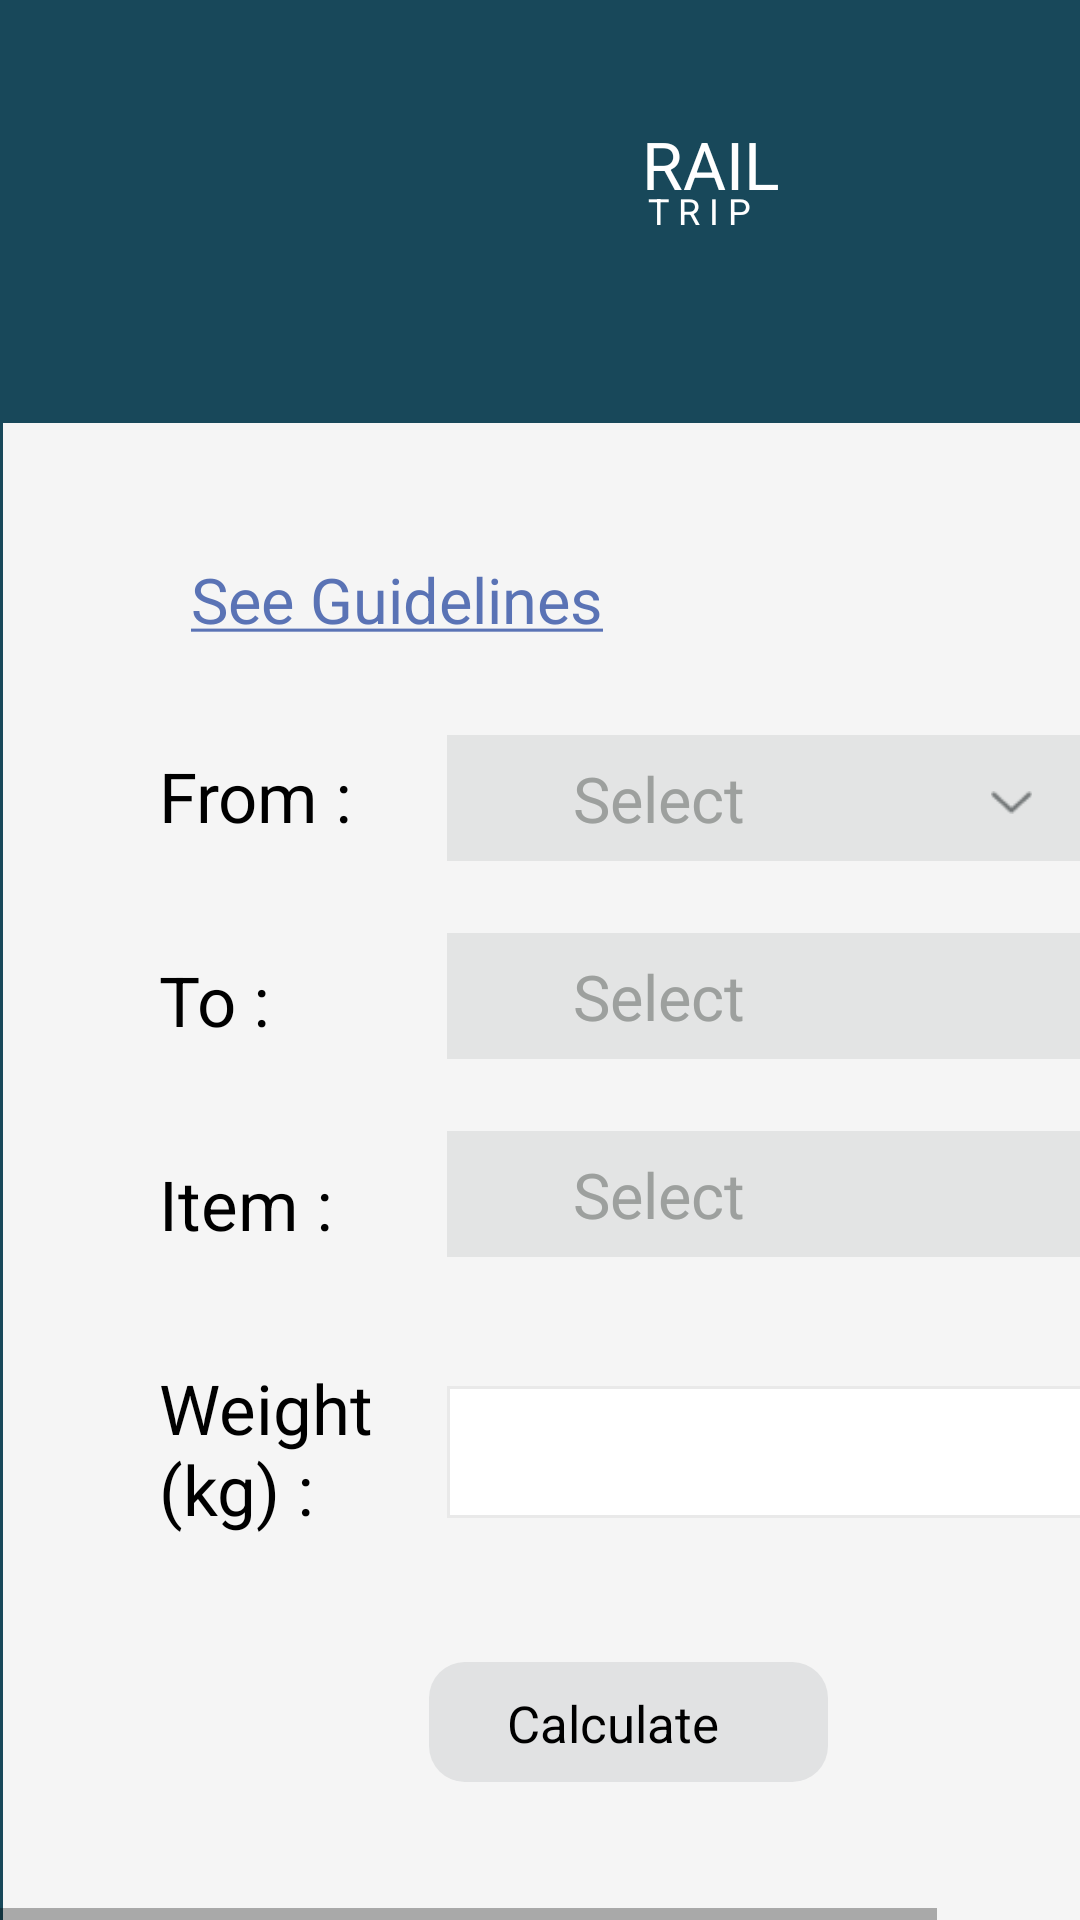

Produce the Android XML layout that renders to this screen, including the resource entries it uses.
<!-- AndroidManifest.xml: application theme AppTheme -->
<!-- res/layout/trans_goods.xml -->
<HorizontalScrollView xmlns:android="http://schemas.android.com/apk/res/android" xmlns:tools="http://schemas.android.com/tools"
	android:layout_width="match_parent" android:layout_height="wrap_content" >
	
	<ScrollView android:id="@+id/trans_goods" 
		android:layout_width="wrap_content" 
		android:layout_height="match_parent" >

		<RelativeLayout android:id="@+id/content_container" 
			android:layout_width="wrap_content" 
			android:layout_height="wrap_content" >







			<RelativeLayout android:id="@+id/page_trans_goods_ek1"
				android:layout_marginTop="0dp"
				android:layout_marginStart="0dp"
				android:layout_width="wrap_content"
				android:layout_height="wrap_content"
				>

				<View   android:id="@+id/_bg__trans_goods_ek2"
					android:background="@drawable/_bg__trans_goods_ek2_shape"
					 android:layout_marginStart="0dp"
					android:layout_marginTop="0dp"
					android:layout_width="414dp"
					android:layout_height="896dp" />

				<View   android:id="@+id/rectangle_10_ek4"
					android:background="@drawable/rectangle_10_ek4_shape"
					 android:layout_marginStart="1dp"
					android:layout_marginTop="141dp"
					android:layout_width="414dp"
					android:layout_height="755dp" />


				<RelativeLayout android:id="@+id/calculate"
					android:layout_marginTop="554dp"
					android:layout_marginStart="143dp"
					android:layout_width="wrap_content"
					android:layout_height="wrap_content"
					>

					<View   android:id="@+id/rectangle_4_ek7"
						android:background="@drawable/rectangle_4_ek7_shape"
						 android:layout_marginStart="0dp"
						android:layout_marginTop="0dp"
						android:layout_width="133dp"
						android:layout_height="39.9dp" />

					<TextView android:id="@+id/calculate_ek1"
						android:textSize="17sp"
						android:textColor="@color/login_ek3_color"
						android:layout_marginLeft="26dp"
						android:layout_marginTop="9dp"
						android:layout_width="103.13dp"
						android:layout_height="32.28dp"
						android:text="@string/calculate_ek1_string"
						 />

				</RelativeLayout>


				<RelativeLayout android:id="@+id/next_btn"
					android:layout_marginTop="763dp"
					android:layout_marginStart="165dp"
					android:layout_width="wrap_content"
					android:layout_height="wrap_content"
					>

					<View   android:id="@+id/rectangle_4_ek8"
						android:background="@drawable/rectangle_4_ek8_shape"
						 android:layout_marginStart="0dp"
						android:layout_marginTop="0dp"
						android:layout_width="107dp"
						android:layout_height="40dp" />

					<TextView android:id="@+id/next"
						android:textSize="17sp"
						android:textColor="@color/train_color"
						android:layout_marginLeft="34dp"
						android:layout_marginTop="9dp"
						android:layout_width="62.5dp"
						android:layout_height="32.5dp"
						android:text="@string/next_string"
						 />

				</RelativeLayout>

				<View   android:id="@+id/rectangle_39"
					android:background="@drawable/rectangle_39_shape"
					 android:layout_marginStart="149dp"
					android:layout_marginTop="462dp"
					android:layout_width="229dp"
					android:layout_height="44dp" />

				<TextView android:id="@+id/from__"
					android:textSize="23sp"
					android:textColor="@color/login_ek3_color"
					android:layout_marginLeft="53dp"
					android:layout_marginTop="250dp"
					android:layout_width="89.5dp"
					android:layout_height="44.5dp"
					android:text="@string/from___string"
					 />

				<TextView android:id="@+id/to__"
					android:textSize="23sp"
					android:textColor="@color/login_ek3_color"
					android:layout_marginLeft="53dp"
					android:layout_marginTop="318dp"
					android:layout_width="62.5dp"
					android:layout_height="44.5dp"
					android:text="@string/to___string"
					 />

				<TextView android:id="@+id/item__"
					android:textSize="23sp"
					android:textColor="@color/login_ek3_color"
					android:layout_marginLeft="53dp"
					android:layout_marginTop="386dp"
					android:layout_width="84.5dp"
					android:layout_height="44.5dp"
					android:text="@string/item___string"
					 />

				<TextView android:id="@+id/distance__"
					android:textSize="23sp"
					android:textColor="@color/login_ek3_color"
					android:layout_marginLeft="53dp"
					android:layout_marginTop="643dp"
					android:layout_width="123.5dp"
					android:layout_height="44.5dp"
					android:text="@string/distance___string"
					 />

				<TextView android:id="@+id/transport_cost__"
					android:textSize="23sp"
					android:textColor="@color/login_ek3_color"
					android:layout_marginLeft="52dp"
					android:layout_marginTop="711dp"
					android:layout_width="179.5dp"
					android:layout_height="44.5dp"
					android:text="@string/transport_cost___string"
					 />

				<TextView android:id="@+id/weight__kg___"
					android:textSize="23sp"
					android:textColor="@color/login_ek3_color"
					android:layout_marginLeft="53dp"
					android:layout_marginTop="454dp"
					android:layout_width="103.5dp"
					android:layout_height="72.5dp"
					android:text="@string/weight__kg____string"
					 />


				<RelativeLayout android:id="@+id/from___ek1"
					android:layout_marginTop="245dp"
					android:layout_marginStart="149dp"
					android:layout_width="wrap_content"
					android:layout_height="wrap_content"
					>

					<View   android:id="@+id/rectangle_39_ek1"
						android:background="@drawable/rectangle_39_ek1_shape"
						 android:layout_marginStart="0dp"
						android:layout_marginTop="0dp"
						android:layout_width="227dp"
						android:layout_height="42dp" />

					<TextView android:id="@+id/select"
						android:textSize="21sp"
						android:textColor="@color/select_color"
						android:layout_marginLeft="42dp"
						android:layout_marginTop="7dp"
						android:layout_width="82.5dp"
						android:layout_height="40.5dp"
						android:text="@string/select_string"
						 />


					<RelativeLayout android:id="@+id/chevron_down"
						android:layout_marginTop="7dp"
						android:layout_marginStart="171dp"
						android:layout_width="wrap_content"
						android:layout_height="wrap_content"
						>

						<ImageView android:id="@+id/vector_ek5"
							android:src="@drawable/vector_ek5"
							android:contentDescription="vector_ek5"
							 android:layout_marginStart="8.5dp"
							android:layout_marginTop="11.62dp"
							android:layout_width="17dp"
							android:layout_height="7.75dp" />

					</RelativeLayout>

				</RelativeLayout>


				<RelativeLayout android:id="@+id/to___ek1"
					android:layout_marginTop="311dp"
					android:layout_marginStart="149dp"
					android:layout_width="wrap_content"
					android:layout_height="wrap_content"
					>

					<View   android:id="@+id/rectangle_39_ek2"
						android:background="@drawable/rectangle_39_ek2_shape"
						 android:layout_marginStart="0dp"
						android:layout_marginTop="0dp"
						android:layout_width="227dp"
						android:layout_height="42dp" />

					<TextView android:id="@+id/select_ek1"
						android:textSize="21sp"
						android:textColor="@color/select_color"
						android:layout_marginLeft="42dp"
						android:layout_marginTop="7dp"
						android:layout_width="82.5dp"
						android:layout_height="40.5dp"
						android:text="@string/select_ek1_string"
						 />


					<RelativeLayout android:id="@+id/chevron_down_ek1"
						android:layout_marginTop="7dp"
						android:layout_marginStart="171dp"
						android:layout_width="wrap_content"
						android:layout_height="wrap_content"
						>

						<ImageView android:id="@+id/vector_ek6"
							android:src="@drawable/vector_ek6"
							android:contentDescription="vector_ek6"
							 android:layout_marginStart="8.5dp"
							android:layout_marginTop="11.62dp"
							android:layout_width="17dp"
							android:layout_height="7.75dp" />

					</RelativeLayout>

				</RelativeLayout>


				<RelativeLayout android:id="@+id/to___ek2"
					android:layout_marginTop="377dp"
					android:layout_marginStart="149dp"
					android:layout_width="wrap_content"
					android:layout_height="wrap_content"
					>

					<View   android:id="@+id/rectangle_39_ek3"
						android:background="@drawable/rectangle_39_ek3_shape"
						 android:layout_marginStart="0dp"
						android:layout_marginTop="0dp"
						android:layout_width="227dp"
						android:layout_height="42dp" />

					<TextView android:id="@+id/select_ek2"
						android:textSize="21sp"
						android:textColor="@color/select_color"
						android:layout_marginLeft="42dp"
						android:layout_marginTop="7dp"
						android:layout_width="82.5dp"
						android:layout_height="40.5dp"
						android:text="@string/select_ek2_string"
						 />


					<RelativeLayout android:id="@+id/chevron_down_ek2"
						android:layout_marginTop="7dp"
						android:layout_marginStart="171dp"
						android:layout_width="wrap_content"
						android:layout_height="wrap_content"
						>

						<ImageView android:id="@+id/vector_ek7"
							android:src="@drawable/vector_ek7"
							android:contentDescription="vector_ek7"
							 android:layout_marginStart="8.5dp"
							android:layout_marginTop="11.62dp"
							android:layout_width="17dp"
							android:layout_height="7.75dp" />

					</RelativeLayout>

				</RelativeLayout>


				<RelativeLayout android:id="@+id/logo_ek7"
					android:layout_marginTop="29dp"
					android:layout_marginStart="137dp"
					android:layout_width="wrap_content"
					android:layout_height="wrap_content"
					>

					<ImageView android:id="@+id/train2_removebg_preview_1_ek7"
						android:src="@drawable/train2_removebg_preview_1_ek7"
						android:contentDescription="train2_removebg_preview_1_ek7"
						 android:layout_marginStart="0dp"
						android:layout_marginTop="0dp"
						android:layout_width="82.93dp"
						android:layout_height="63.07dp" />

					<TextView android:id="@+id/rail_ek6"
						android:textSize="22sp"
						android:textColor="@color/train_color"
						android:layout_marginLeft="77dp"
						android:layout_marginTop="11dp"
						android:layout_width="108.93dp"
						android:layout_height="38.34dp"
						android:text="@string/rail_ek6_string"
						 />

					<TextView android:id="@+id/t_r_i_p_ek5"
						android:textSize="12sp"
						android:textColor="@color/train_color"
						android:layout_marginLeft="79dp"
						android:layout_marginTop="33dp"
						android:layout_width="86.02dp"
						android:layout_height="19.92dp"
						android:text="@string/t_r_i_p_ek5_string"
						 />

					<ImageView android:id="@+id/vector_1_ek7"
						android:src="@drawable/vector_1_ek7"
						android:contentDescription="vector_1_ek7"
						 android:layout_marginStart="71dp"
						android:layout_marginTop="15dp"
						android:layout_width="0dp"
						android:layout_height="30.29dp" />

				</RelativeLayout>

				<TextView android:id="@+id/see_guidelines"
					android:layout_gravity="center_horizontal|center"
					android:gravity="center"
					android:textSize="21sp"
					android:textColor="@color/see_guidelines_color"
					android:layout_marginLeft="48dp"
					android:layout_marginTop="180dp"
					android:layout_width="169dp"
					android:layout_height="39.5dp"
					android:text="@string/see_guidelines_string"
					 />

			</RelativeLayout>










		</RelativeLayout>

	</ScrollView>
</HorizontalScrollView>
<!-- resources referenced by this layout -->
<resources>
  <color name="login_ek3_color">#000000</color>
  <color name="see_guidelines_color">#5A73B5</color>
  <color name="select_color">#9DA09E</color>
  <color name="train_color">#FFFFFF</color>
  <!-- drawable _bg__trans_goods_ek2_shape (drawable-nodpi) -->
  <?xml version="1.0" encoding="utf-8"?>
  <shape xmlns:android="http://schemas.android.com/apk/res/android"
  	android:shape="rectangle" >
  	<solid android:color="@color/_bg__welcome_screen_ek2_color" />
  </shape>
  <!-- drawable rectangle_10_ek4_shape (drawable-nodpi) -->
  <?xml version="1.0" encoding="utf-8"?>
  <shape xmlns:android="http://schemas.android.com/apk/res/android"
  	android:shape="rectangle" >
  	<solid android:color="@color/rectangle_10_color" />
  </shape>
  <!-- drawable rectangle_39_ek1_shape (drawable-nodpi) -->
  <?xml version="1.0" encoding="utf-8"?>
  <shape xmlns:android="http://schemas.android.com/apk/res/android"
  	android:shape="rectangle" >
  	<solid android:color="@color/rectangle_39_ek1_color" />
  </shape>
  <!-- drawable rectangle_39_ek2_shape (drawable-nodpi) -->
  <?xml version="1.0" encoding="utf-8"?>
  <shape xmlns:android="http://schemas.android.com/apk/res/android"
  	android:shape="rectangle" >
  	<solid android:color="@color/rectangle_39_ek1_color" />
  </shape>
  <!-- drawable rectangle_39_ek3_shape (drawable-nodpi) -->
  <?xml version="1.0" encoding="utf-8"?>
  <shape xmlns:android="http://schemas.android.com/apk/res/android"
  	android:shape="rectangle" >
  	<solid android:color="@color/rectangle_39_ek1_color" />
  </shape>
  <!-- drawable rectangle_39_shape (drawable-nodpi) -->
  <?xml version="1.0" encoding="utf-8"?>
  <shape xmlns:android="http://schemas.android.com/apk/res/android"
  	android:shape="rectangle" >
  	<stroke android:color="#e9e9e9" android:width="1dp" />
  	<solid android:color="@color/train_color" />
  </shape>
  <!-- drawable rectangle_4_ek7_shape (drawable-nodpi) -->
  <?xml version="1.0" encoding="utf-8"?>
  <shape xmlns:android="http://schemas.android.com/apk/res/android"
  	android:shape="rectangle" >
  	<corners android:radius="12dp" />
  	<solid android:color="@color/rectangle_4_ek7_color" />
  </shape>
  <!-- drawable rectangle_4_ek8_shape (drawable-nodpi) -->
  <?xml version="1.0" encoding="utf-8"?>
  <shape xmlns:android="http://schemas.android.com/apk/res/android"
  	android:shape="rectangle" >
  	<corners android:radius="12dp" />
  	<solid android:color="@color/_bg__welcome_screen_ek2_color" />
  </shape>
  <!-- drawable vector_ek5: png bitmap (drawable, 419 bytes) -->
  <string name="calculate_ek1_string">Calculate</string>
  <string name="distance___string">Distance :</string>
  <string name="from___string">From :</string>
  <string name="item___string">Item :</string>
  <string name="next_string">Next</string>
  <string name="rail_ek6_string">RAIL</string>
  <string name="see_guidelines_string"><u>See Guidelines</u></string>
  <string name="select_ek1_string">Select</string>
  <string name="select_ek2_string">Select</string>
  <string name="select_string">Select</string>
  <string name="t_r_i_p_ek5_string">T  R  I  P</string>
  <string name="to___string">To :</string>
  <string name="transport_cost___string">Transport Cost :</string>
  <string name="weight__kg____string">Weight (kg) :</string>
  <style name="AppTheme" parent="Theme.AppCompat.Light.DarkActionBar">
  		<item name="colorPrimary">@color/colorPrimary</item>
  		<item name="colorPrimaryDark">@color/colorPrimaryDark</item>
  		<item name="colorAccent">@color/colorAccent</item>
  	</style>
  <color name="_bg__welcome_screen_ek2_color">#18485A</color>
  <color name="rectangle_10_color">#F5F5F5</color>
  <color name="rectangle_39_ek1_color">#E3E4E4</color>
  <color name="rectangle_4_ek7_color">#E1E2E3</color>
  <color name="colorPrimary">#008577</color>
  <color name="colorPrimaryDark">#00574B</color>
  <color name="colorAccent">#D81B60</color>
</resources>
